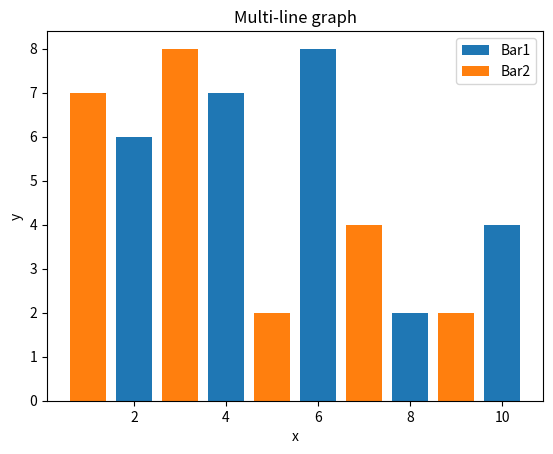

The matplotlib source for this figure:
import matplotlib.pyplot as p
x=[2,4,6,8,10]
y=[6,7,8,2,4]
x2=[1,3,5,7,9]
y2=[7,8,2,4,2]
p.bar(x,y,label='Bar1')
p.bar(x2,y2,label='Bar2')
p.xlabel('x')
p.ylabel('y')
p.title('Multi-line graph')
p.legend()
p.show()